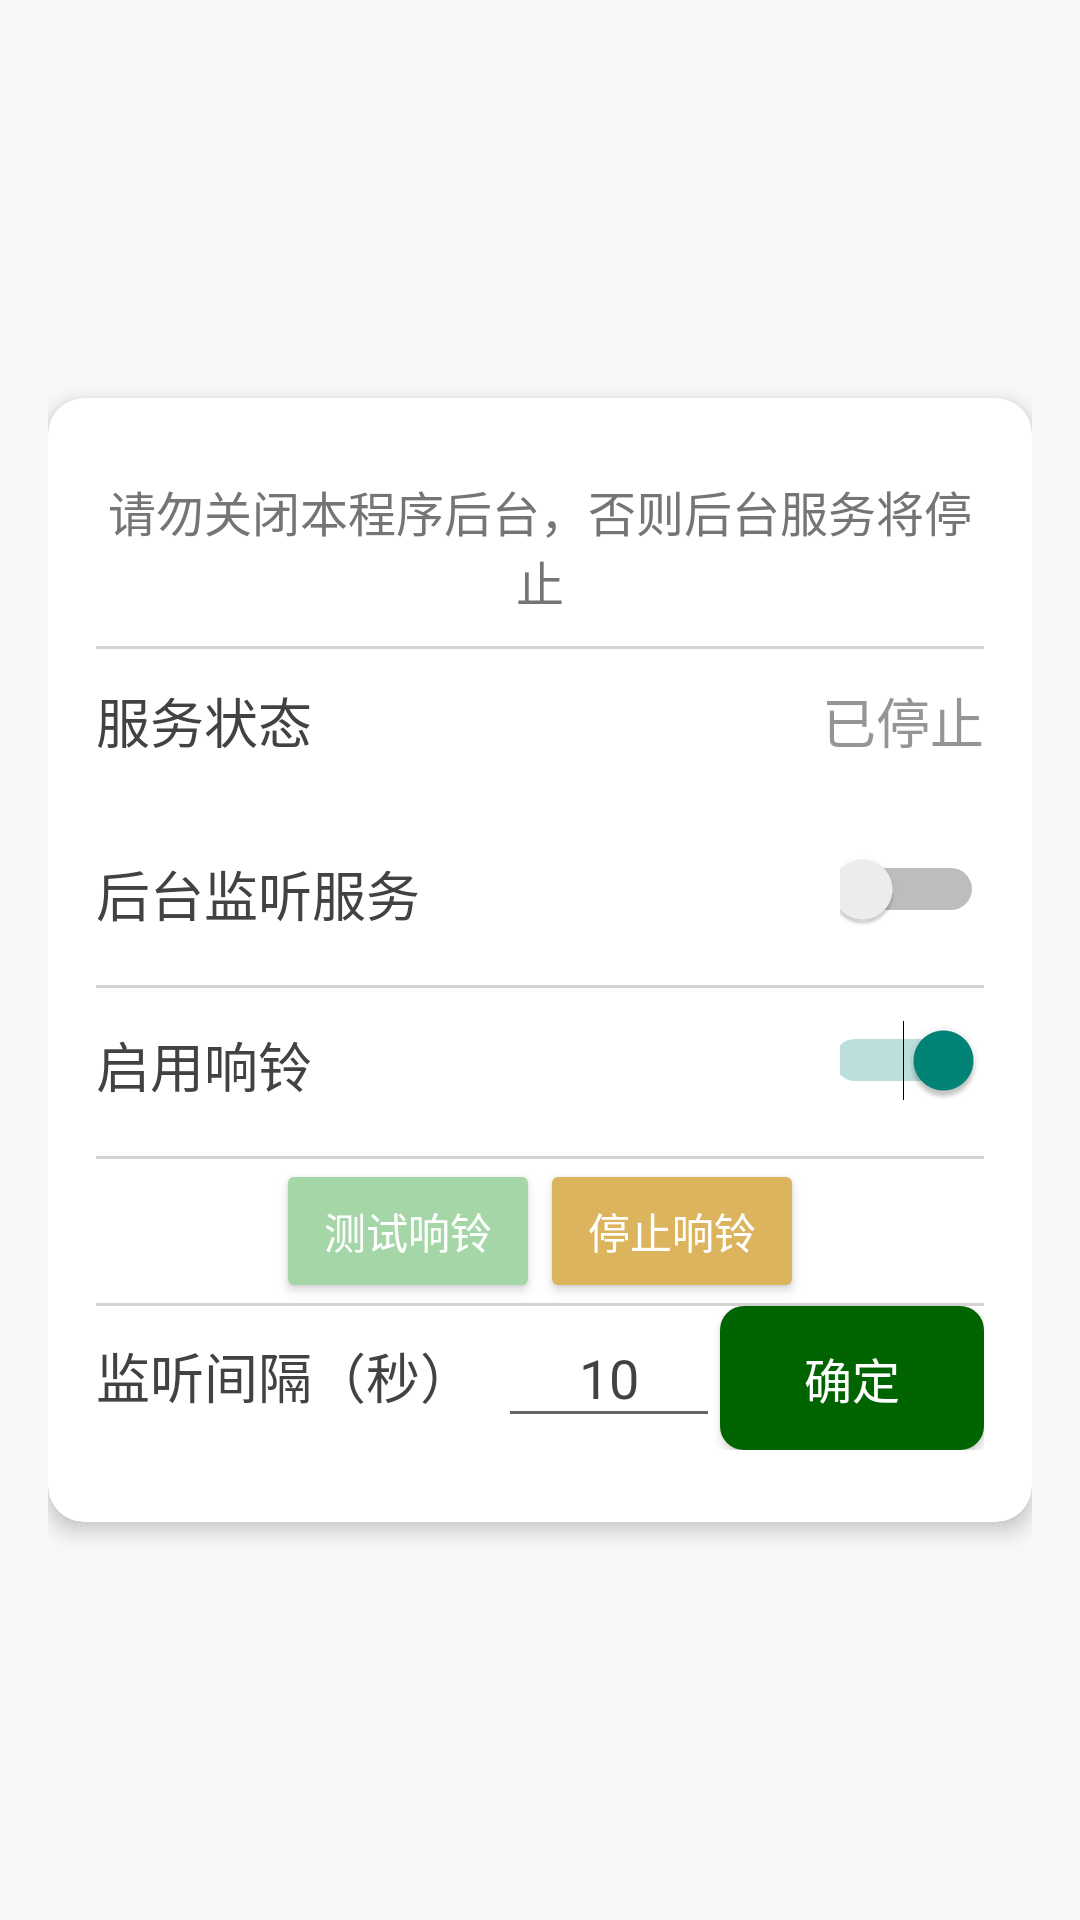

This screen was rendered from an Android layout file. Write that file and the resources it references.
<!-- AndroidManifest.xml: activity theme Theme.AppCompat.Light.DarkActionBar -->
<!-- res/layout/activity_main.xml -->
<?xml version="1.0" encoding="utf-8"?>
<androidx.constraintlayout.widget.ConstraintLayout xmlns:android="http://schemas.android.com/apk/res/android"
    xmlns:app="http://schemas.android.com/apk/res-auto"
    xmlns:tools="http://schemas.android.com/tools"
    android:layout_width="match_parent"
    android:layout_height="match_parent"
    android:background="#F8F8F8"
    android:padding="16dp">

    <androidx.cardview.widget.CardView
        android:id="@+id/cardView"
        android:layout_width="match_parent"
        android:layout_height="wrap_content"
        android:layout_marginTop="16dp"
        android:layout_marginBottom="16dp"
        app:cardBackgroundColor="@android:color/white"
        app:cardCornerRadius="12dp"
        app:cardElevation="4dp"
        app:layout_constraintBottom_toBottomOf="parent"
        app:layout_constraintEnd_toEndOf="parent"
        app:layout_constraintStart_toStartOf="parent"
        app:layout_constraintTop_toTopOf="parent">

        <LinearLayout
            android:layout_width="match_parent"
            android:layout_height="wrap_content"
            android:orientation="vertical"
            android:padding="16dp">

            
            <TextView
                android:id="@+id/serviceInfoText"
                android:layout_width="match_parent"
                android:layout_height="wrap_content"
                android:layout_marginVertical="10dp"
                android:gravity="center"
                android:text="请勿关闭本程序后台，否则后台服务将停止"
                android:textColor="#757575"
                android:textSize="16sp" />

            <View
                android:layout_width="match_parent"
                android:layout_height="1sp"
                android:background="#D3D3D3" />

            <LinearLayout
                android:layout_width="match_parent"
                android:layout_height="wrap_content"
                android:layout_marginBottom="8dp"
                android:orientation="horizontal">

                <TextView
                    android:layout_width="0dp"
                    android:layout_height="wrap_content"
                    android:layout_weight="1"
                    android:gravity="start"
                    android:layout_gravity="center"
                    android:text="服务状态"
                    android:textColor="#424242"
                    android:textSize="18sp" />

                <TextView
                    android:id="@+id/service_status"
                    android:layout_width="wrap_content"
                    android:layout_height="48dp"
                    android:gravity="center"
                    android:text="已停止"
                    android:textColor="#959595"
                    android:textSize="18sp" />
            </LinearLayout>

            
            <LinearLayout
                android:layout_width="match_parent"
                android:layout_height="wrap_content"
                android:layout_marginBottom="8dp"
                android:orientation="horizontal">

                <TextView
                    android:layout_width="0dp"
                    android:layout_height="wrap_content"
                    android:layout_weight="1"
                    android:gravity="start"
                    android:text="后台监听服务"
                    android:textColor="#424242"
                    android:textSize="18sp" />

                <android.widget.Switch
                    android:id="@+id/service_switch"
                    android:layout_width="48dp"
                    android:layout_height="48dp"
                    android:textColor="#424242"
                    android:textSize="24sp" />
            </LinearLayout>

            <View
                android:layout_width="match_parent"
                android:layout_height="1sp"
                android:background="#D3D3D3" />

            
            <LinearLayout
                android:layout_width="match_parent"
                android:layout_height="wrap_content"
                android:layout_marginBottom="8dp"
                android:orientation="horizontal">

                <TextView
                    android:layout_width="0dp"
                    android:layout_height="wrap_content"
                    android:layout_weight="1"
                    android:gravity="start"
                    android:text="启用响铃"
                    android:textColor="#424242"
                    android:textSize="18sp" />

                <android.widget.Switch
                    android:id="@+id/ringtone_switch"
                    android:layout_width="48dp"
                    android:layout_height="48dp"
                    android:checked="true"
                    android:textColor="#424242"
                    android:textSize="24sp" />
            </LinearLayout>

            <View
                android:layout_width="match_parent"
                android:layout_height="1sp"
                android:background="#D3D3D3" />
            
            <LinearLayout
                android:layout_width="wrap_content"
                android:layout_height="match_parent"
                android:layout_gravity="center"
                android:gravity="center"
                android:orientation="horizontal">

                <Button
                    android:id="@+id/test_ring_button"
                    android:layout_width="wrap_content"
                    android:layout_height="wrap_content"
                    android:backgroundTint="#A5D6A7"
                    android:padding="12dp"
                    android:text="测试响铃"
                    android:textColor="#FFFFFF" />

                
                <Button
                    android:id="@+id/stop_ring_button"
                    android:layout_width="wrap_content"
                    android:layout_height="wrap_content"
                    android:backgroundTint="#dcb45e"
                    android:padding="12dp"
                    android:text="停止响铃"
                    android:textColor="#FFFFFF" />
            </LinearLayout>

            <View
                android:layout_width="match_parent"
                android:layout_height="1sp"
                android:background="#D3D3D3" />

            
            <LinearLayout
                android:layout_width="match_parent"
                android:layout_height="wrap_content"
                android:layout_marginBottom="8dp"
                android:orientation="horizontal">

                <TextView
                    android:layout_width="wrap_content"
                    android:layout_height="wrap_content"
                    android:gravity="start"
                    android:text="监听间隔（秒）"
                    android:textColor="#424242"
                    android:textSize="18sp" />

                <EditText
                    android:id="@+id/intervalEditText"
                    android:layout_width="0dp"
                    android:layout_height="wrap_content"
                    android:layout_marginStart="8dp"
                    android:layout_weight="1"
                    android:gravity="center"
                    android:hint="输入间隔"
                    android:inputType="number"
                    android:text="10"
                    android:textColor="#424242"
                    android:textSize="18sp" />

                <Button
                    android:id="@+id/intervalConfirm"
                    android:layout_width="wrap_content"
                    android:layout_height="wrap_content"
                    android:background="@drawable/rounded_button"
                    android:text="确定"
                    android:textColor="#FFFFFF"
                    android:textSize="16sp" />
            </LinearLayout>

        </LinearLayout>
    </androidx.cardview.widget.CardView>

</androidx.constraintlayout.widget.ConstraintLayout>
<!-- resources referenced by this layout -->
<resources>
  <!-- drawable rounded_button (drawable) -->
  <?xml version="1.0" encoding="utf-8"?>
  <shape xmlns:android="http://schemas.android.com/apk/res/android">
      <solid android:color="#006400"/> 
      <corners android:radius="8dp"/> 
  </shape>
</resources>
